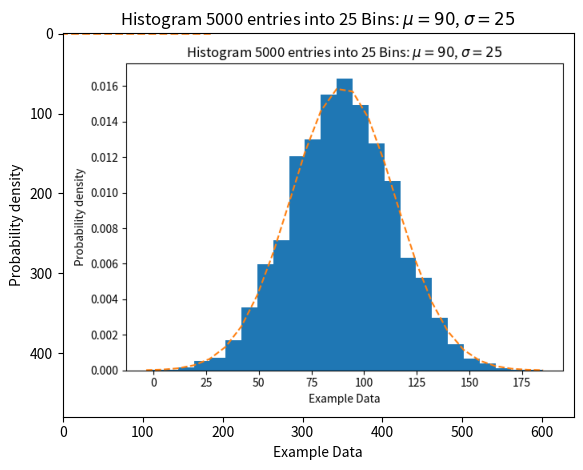

Here is the Python script that generated this plot:

# PRACTICAL 3 - Utilities and Auditing
# 3B. BINNING
# Om V Chendvankar - 23-SEP-2022
# UNIVERSITY DEPARTMENT OF INFORMATION TECHNOLOGY

import numpy as np
import matplotlib.mlab as mlab
import matplotlib.pyplot as plt
import matplotlib.image as img 
import scipy.stats as stats

np.random.seed(0)

mu = 90 # mean of distribution
sigma = 25 # standard deviation of distribution
x = mu + sigma * np.random.randn(5000)
num_bins = 25

print(x.shape)

fig, ax = plt.subplots()
n, bins, patches = ax.hist(x, num_bins, density=1)
# add a 'best fit' line
y = stats.norm.pdf(bins, mu, sigma)
ax.plot(bins, y, '--')
ax.set_xlabel('Example Data')
ax.set_ylabel('Probability density')

sTitle='Histogram ' + str(len(x)) + ' entries into ' + str(num_bins) + ' Bins: $\mu=' + str(mu) + '$, $\sigma=' + str(sigma) + '$'
ax.set_title(sTitle)

fig.tight_layout()

sfilename = 'D:\\M.Sc.IT\\Sem 1\\Data Science\\PRACTICAL\\3 UTILITIES AND AUDITING\\fileplot.png'

fig.savefig(sfilename)

# reading the image 
testImage = img.imread(sfilename) 
plt.imshow(testImage)

